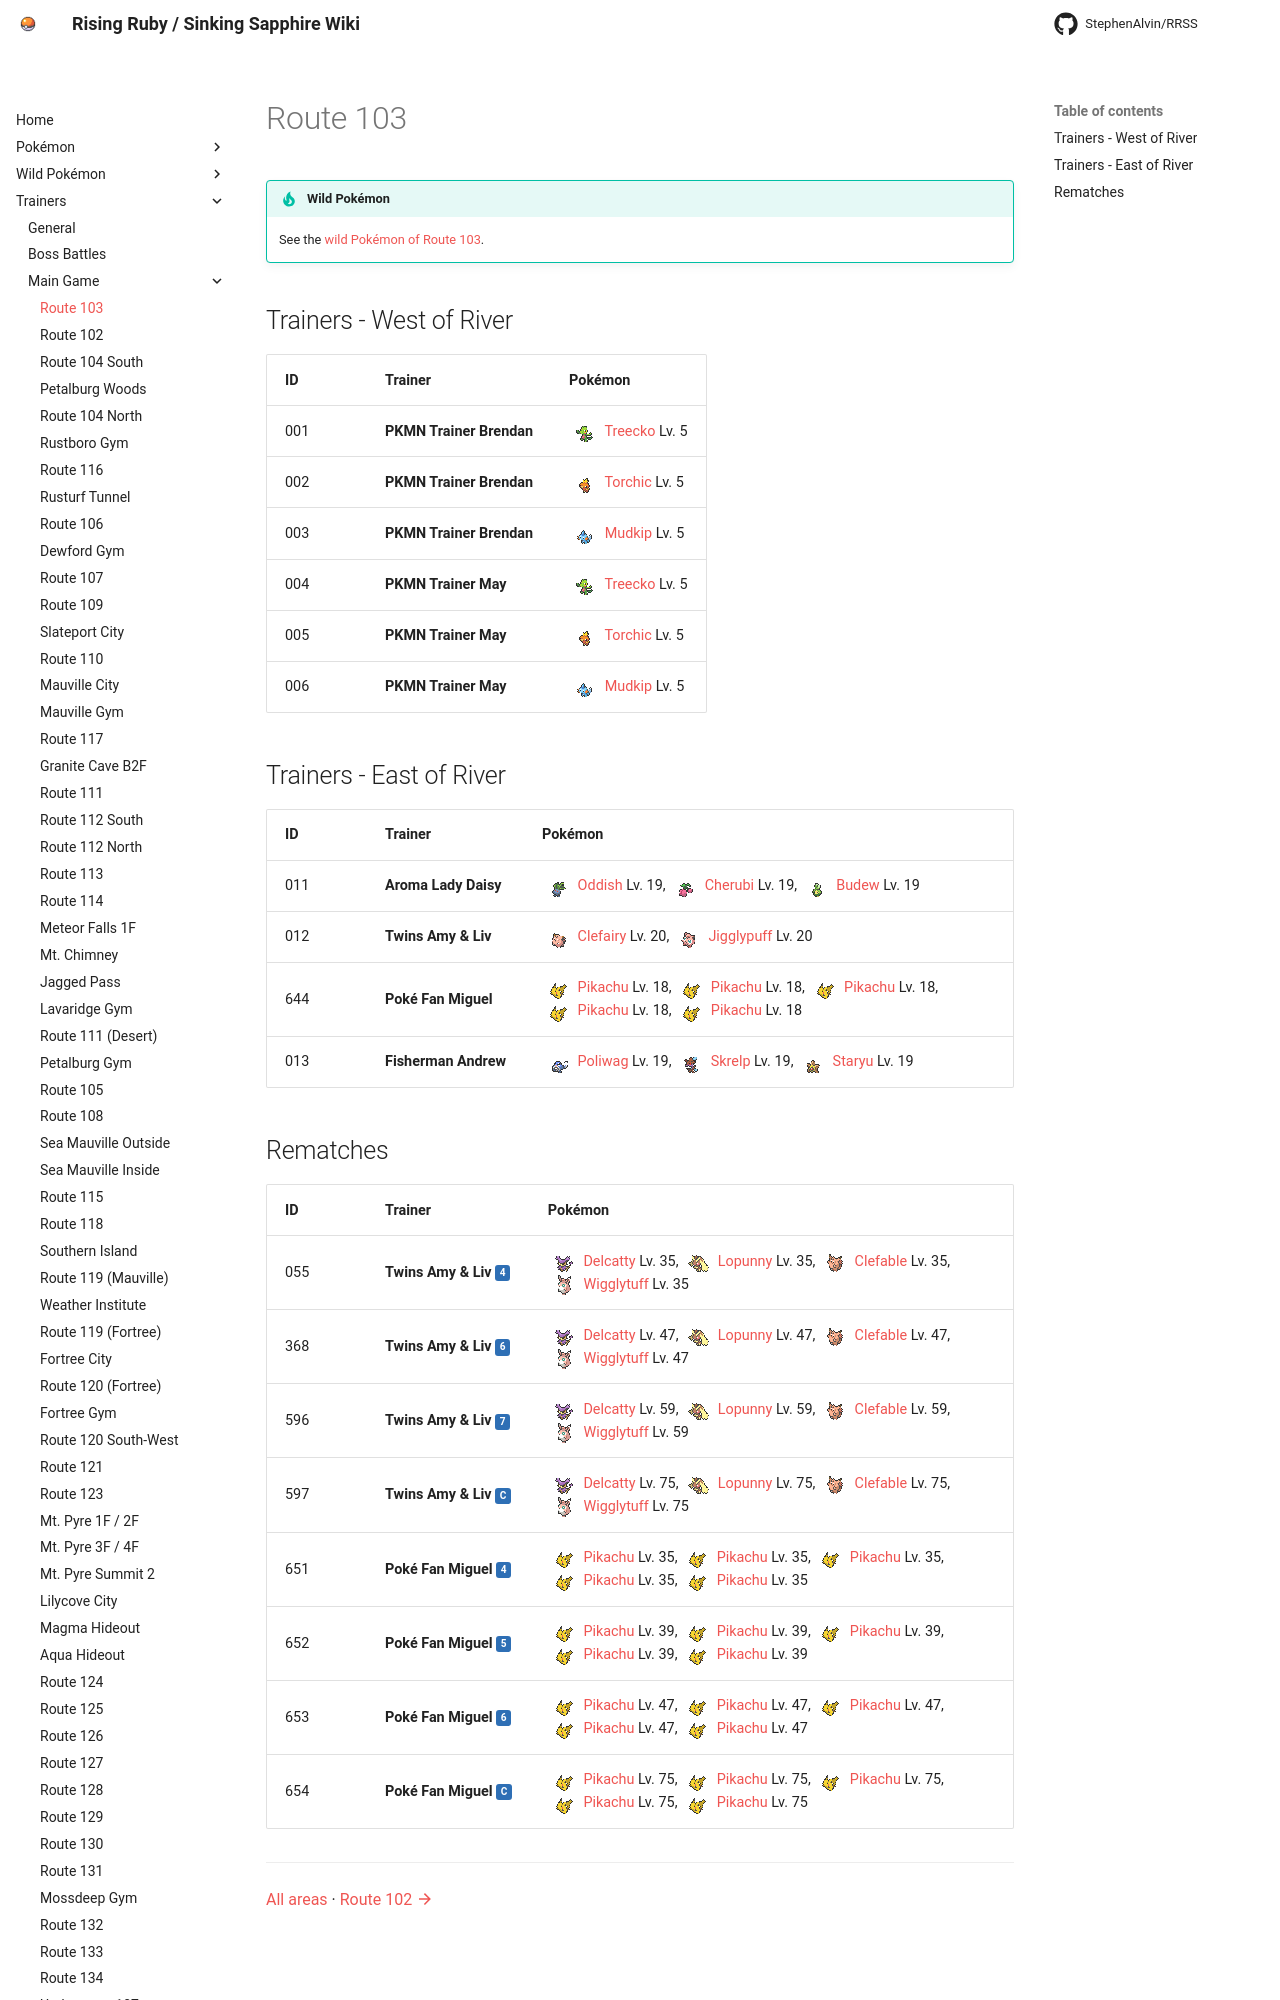

repository: StephenAlvin/RRSS · page: trainers/route_103/index.html · generator: mkdocs

<!-- This file is generated by tools/generate_site.py. Edit the generator, not this file. -->

# Route 103

!!! tip "Wild Pokémon"

    See the [wild Pokémon of Route 103](../wild/route_103.md).

## Trainers - West of River

| ID | Trainer | Pokémon |
| --- | --- | --- |
| 001 | **PKMN Trainer Brendan** | <span class="mon">![](../img/icons/252.png){ .icon loading=lazy } [Treecko](../pokemon/252.md) Lv. 5</span> |
| 002 | **PKMN Trainer Brendan** | <span class="mon">![](../img/icons/255.png){ .icon loading=lazy } [Torchic](../pokemon/255.md) Lv. 5</span> |
| 003 | **PKMN Trainer Brendan** | <span class="mon">![](../img/icons/258.png){ .icon loading=lazy } [Mudkip](../pokemon/258.md) Lv. 5</span> |
| 004 | **PKMN Trainer May** | <span class="mon">![](../img/icons/252.png){ .icon loading=lazy } [Treecko](../pokemon/252.md) Lv. 5</span> |
| 005 | **PKMN Trainer May** | <span class="mon">![](../img/icons/255.png){ .icon loading=lazy } [Torchic](../pokemon/255.md) Lv. 5</span> |
| 006 | **PKMN Trainer May** | <span class="mon">![](../img/icons/258.png){ .icon loading=lazy } [Mudkip](../pokemon/258.md) Lv. 5</span> |

## Trainers - East of River

| ID | Trainer | Pokémon |
| --- | --- | --- |
| 011 | **Aroma Lady Daisy** | <span class="mon">![](../img/icons/43.png){ .icon loading=lazy } [Oddish](../pokemon/043.md) Lv. 19</span>, <span class="mon">![](../img/icons/420.png){ .icon loading=lazy } [Cherubi](../pokemon/420.md) Lv. 19</span>, <span class="mon">![](../img/icons/406.png){ .icon loading=lazy } [Budew](../pokemon/406.md) Lv. 19</span> |
| 012 | **Twins Amy & Liv** | <span class="mon">![](../img/icons/35.png){ .icon loading=lazy } [Clefairy](../pokemon/035.md) Lv. 20</span>, <span class="mon">![](../img/icons/39.png){ .icon loading=lazy } [Jigglypuff](../pokemon/039.md) Lv. 20</span> |
| 644 | **Poké Fan Miguel** | <span class="mon">![](../img/icons/25.png){ .icon loading=lazy } [Pikachu](../pokemon/025.md) Lv. 18</span>, <span class="mon">![](../img/icons/25.png){ .icon loading=lazy } [Pikachu](../pokemon/025.md) Lv. 18</span>, <span class="mon">![](../img/icons/25.png){ .icon loading=lazy } [Pikachu](../pokemon/025.md) Lv. 18</span>, <span class="mon">![](../img/icons/25.png){ .icon loading=lazy } [Pikachu](../pokemon/025.md) Lv. 18</span>, <span class="mon">![](../img/icons/25.png){ .icon loading=lazy } [Pikachu](../pokemon/025.md) Lv. 18</span> |
| 013 | **Fisherman Andrew** | <span class="mon">![](../img/icons/60.png){ .icon loading=lazy } [Poliwag](../pokemon/060.md) Lv. 19</span>, <span class="mon">![](../img/icons/690.png){ .icon loading=lazy } [Skrelp](../pokemon/690.md) Lv. 19</span>, <span class="mon">![](../img/icons/120.png){ .icon loading=lazy } [Staryu](../pokemon/120.md) Lv. 19</span> |
